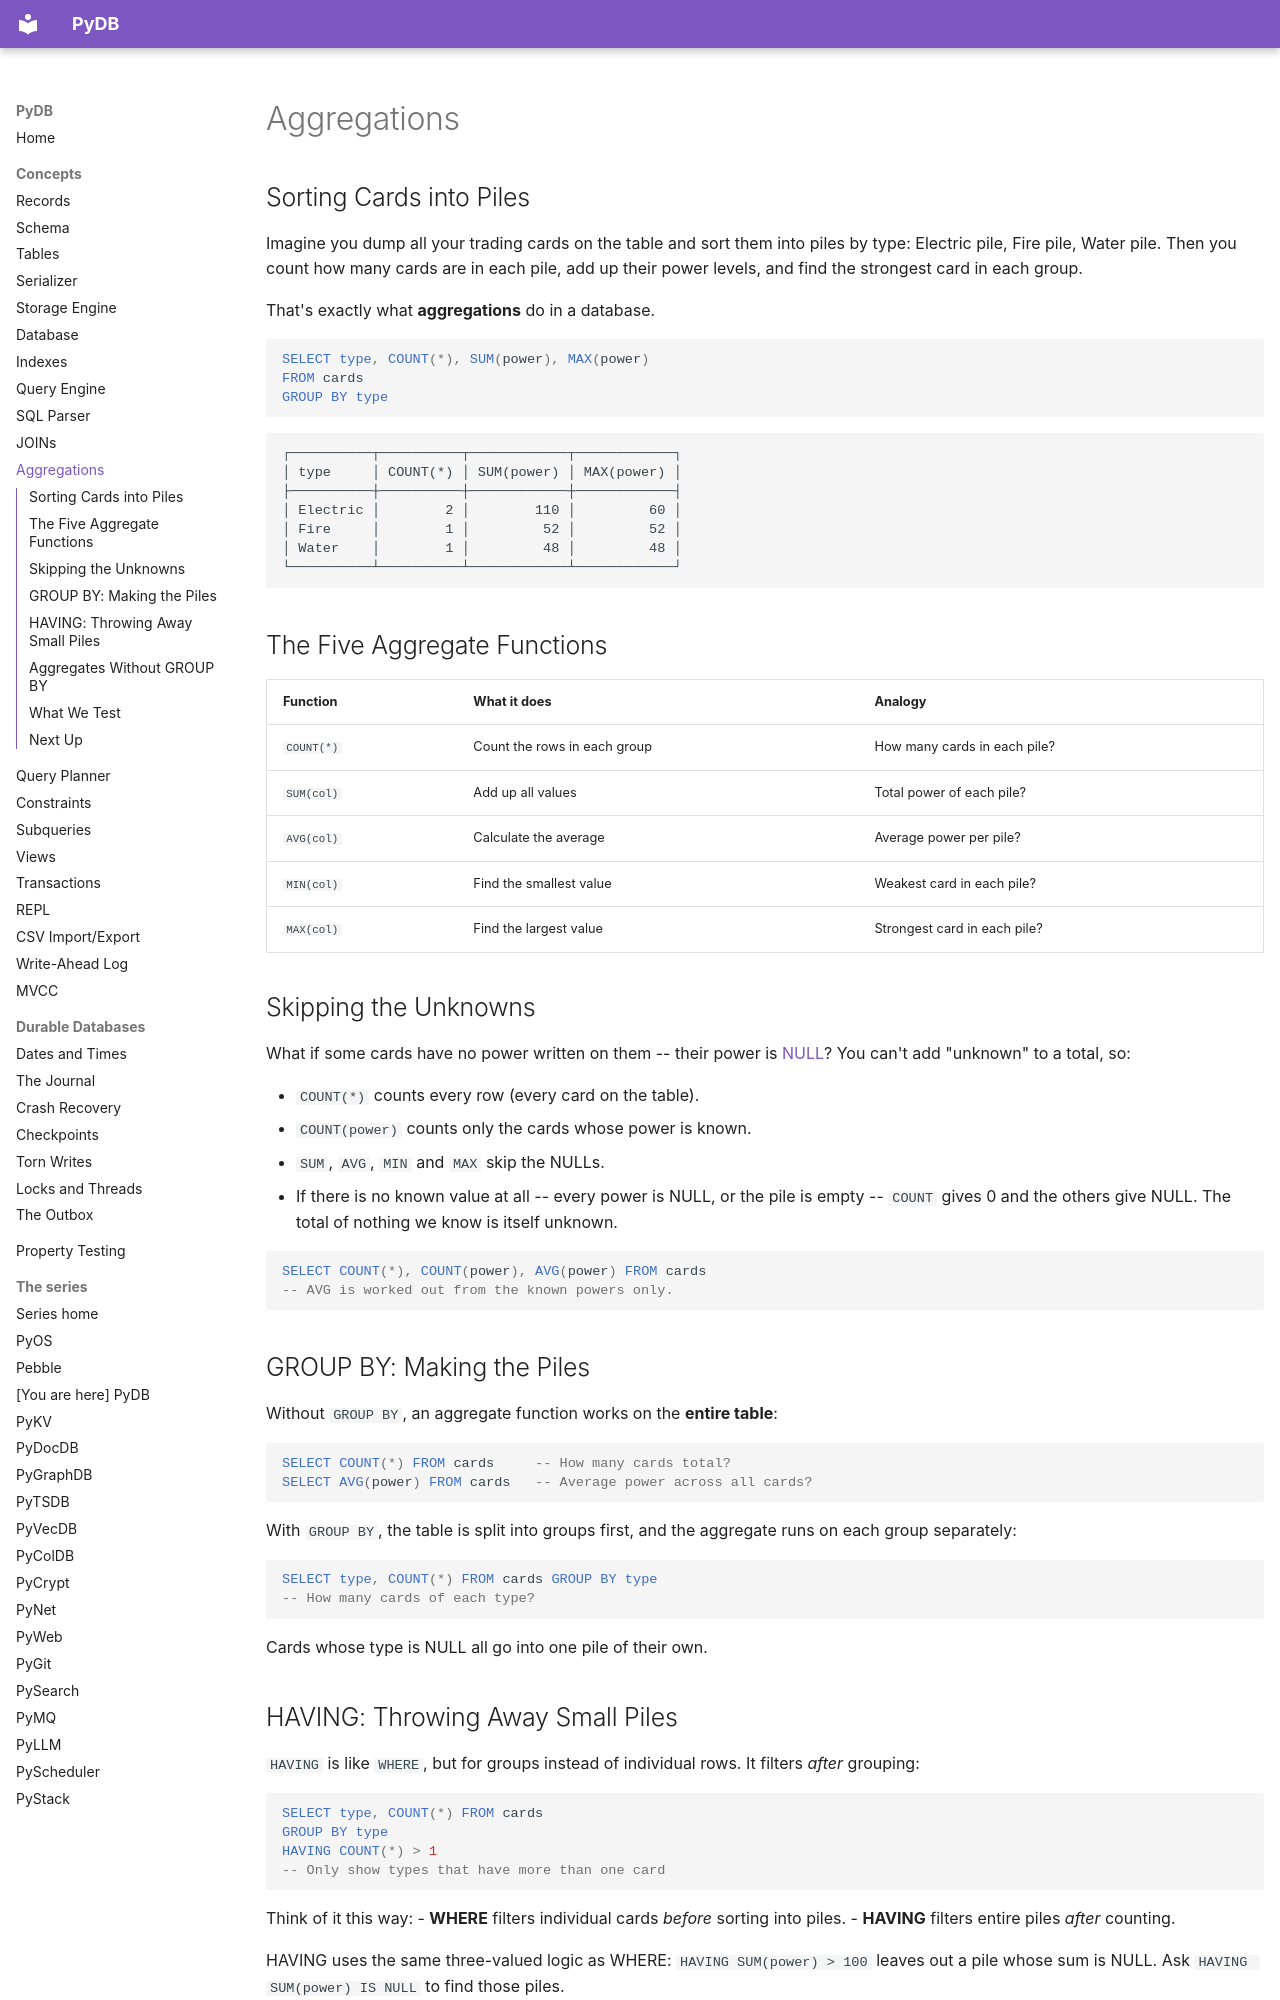

repository: robcox2910/pydb · page: concepts/aggregations/index.html · generator: mkdocs

# Aggregations

## Sorting Cards into Piles

Imagine you dump all your trading cards on the table and sort them into
piles by type: Electric pile, Fire pile, Water pile. Then you count how
many cards are in each pile, add up their power levels, and find the
strongest card in each group.

That's exactly what **aggregations** do in a database.

```sql
SELECT type, COUNT(*), SUM(power), MAX(power)
FROM cards
GROUP BY type
```

```
┌──────────┬──────────┬────────────┬────────────┐
│ type     │ COUNT(*) │ SUM(power) │ MAX(power) │
├──────────┼──────────┼────────────┼────────────┤
│ Electric │        2 │        110 │         60 │
│ Fire     │        1 │         52 │         52 │
│ Water    │        1 │         48 │         48 │
└──────────┴──────────┴────────────┴────────────┘
```

## The Five Aggregate Functions

| Function | What it does | Analogy |
|----------|-------------|---------|
| `COUNT(*)` | Count the rows in each group | How many cards in each pile? |
| `SUM(col)` | Add up all values | Total power of each pile? |
| `AVG(col)` | Calculate the average | Average power per pile? |
| `MIN(col)` | Find the smallest value | Weakest card in each pile? |
| `MAX(col)` | Find the largest value | Strongest card in each pile? |

## Skipping the Unknowns

What if some cards have no power written on them -- their power is
[NULL](null.md)? You can't add "unknown" to a total, so:

- `COUNT(*)` counts every row (every card on the table).
- `COUNT(power)` counts only the cards whose power is known.
- `SUM`, `AVG`, `MIN` and `MAX` skip the NULLs.
- If there is no known value at all -- every power is NULL, or the pile is
  empty -- `COUNT` gives 0 and the others give NULL. The total of nothing
  we know is itself unknown.

```sql
SELECT COUNT(*), COUNT(power), AVG(power) FROM cards
-- AVG is worked out from the known powers only.
```

## GROUP BY: Making the Piles

Without `GROUP BY`, an aggregate function works on the **entire table**:

```sql
SELECT COUNT(*) FROM cards     -- How many cards total?
SELECT AVG(power) FROM cards   -- Average power across all cards?
```

With `GROUP BY`, the table is split into groups first, and the aggregate
runs on each group separately:

```sql
SELECT type, COUNT(*) FROM cards GROUP BY type
-- How many cards of each type?
```

Cards whose type is NULL all go into one pile of their own.
